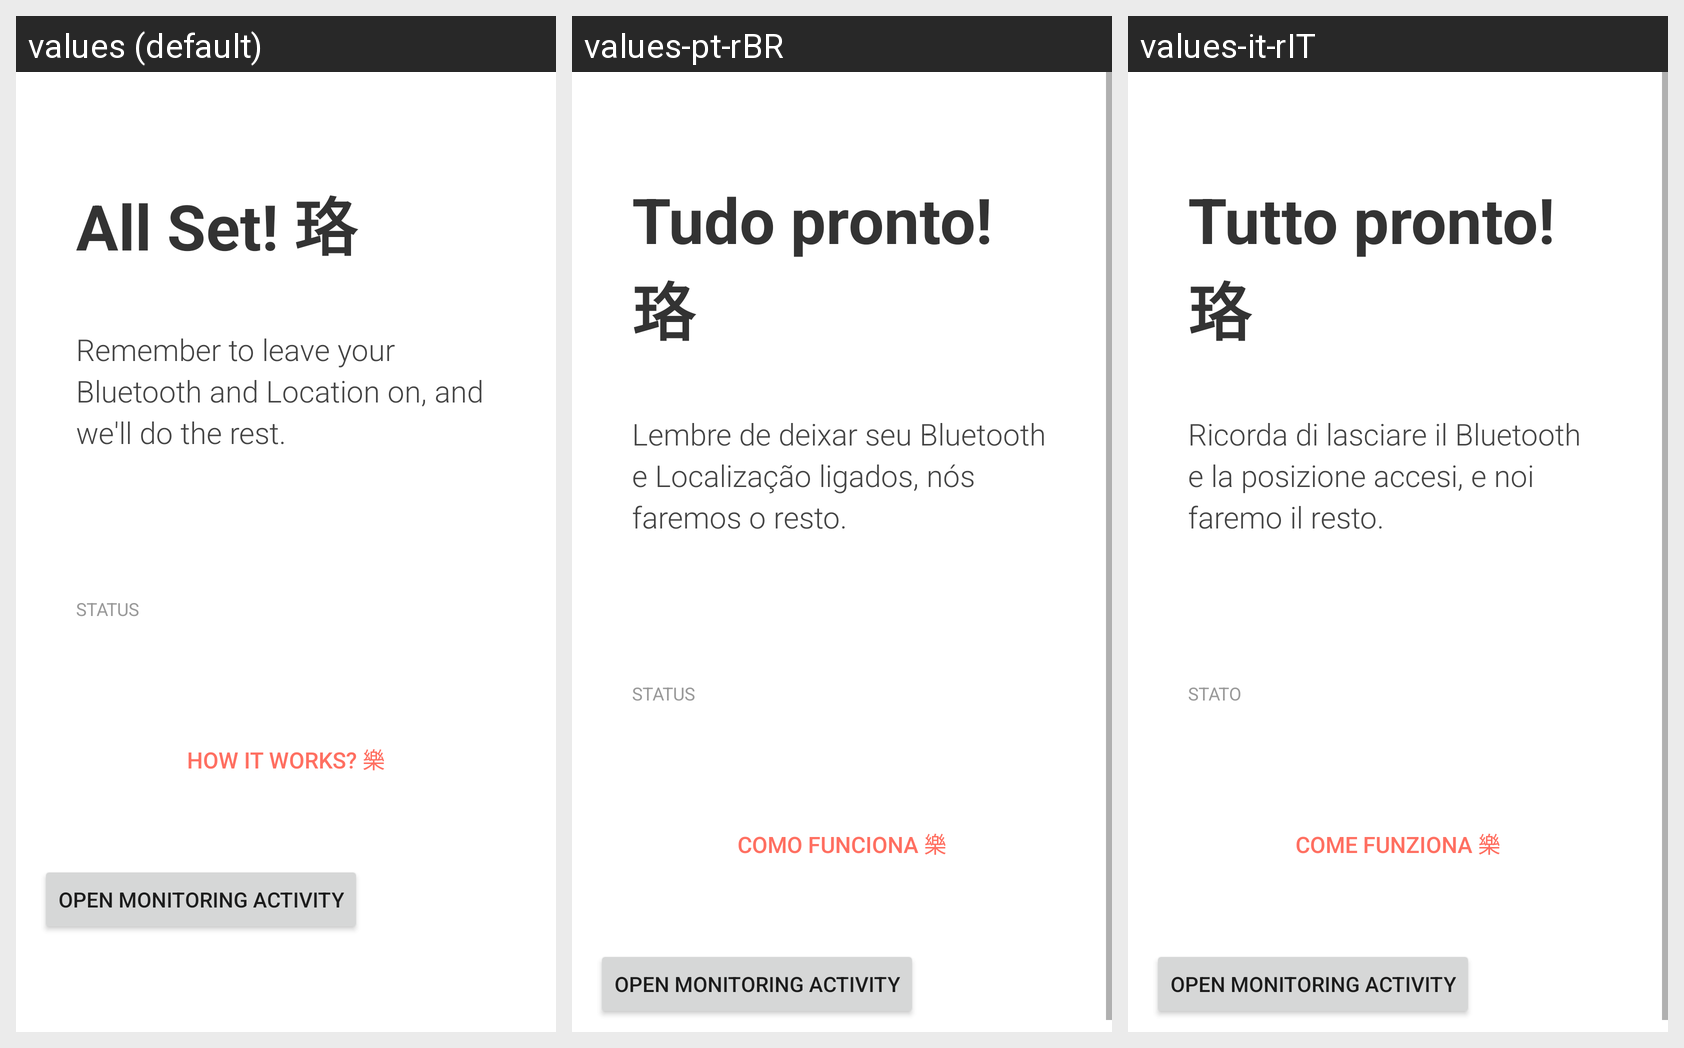

Locale-by-locale string values for the Android screen shown in this grid:
Android screen res/layout/activity_main.xml rendered under 3 locales, left to right: values (default), values-pt-rBR, values-it-rIT. Device: Nexus 5 (rendered at 1080×1920; each locale shown at half size, 540×960, under a caption strip naming it); theme AppTheme.
Strings drawn on this screen, with the default value and each locale's value (text and hints the layout hard-codes appear in the picture but are not listed):

if_you_got_close
  values: Remember to leave your Bluetooth and Location on, and we'll do the rest.
  values-pt-rBR: Lembre de deixar seu Bluetooth e Localização ligados, nós faremos o resto.
  values-it-rIT: Ricorda di lasciare il Bluetooth e la posizione accesi, e noi faremo il resto.

status
  values: STATUS
  values-pt-rBR: STATUS
  values-it-rIT: STATO
